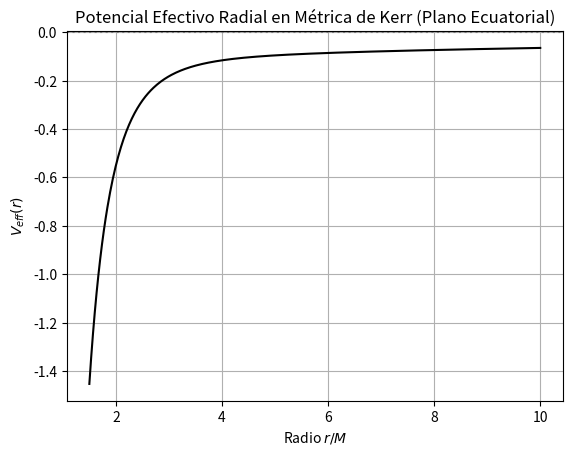

Write the Python code that produced this figure.
import numpy as np
import matplotlib.pyplot as plt


# Representación simbólica 2D del potencial efectivo radial
r = np.linspace(1.5, 10, 500)
a = 0.9 # Spin del Agujero Negro
L = 3.0 # Momento angular orbital
V_eff = -1/r + L**2/(2*r**2) - L**2/(r**3) - a**2/(2*r**3)

plt.plot(r, V_eff, color='k')
plt.title('Potencial Efectivo Radial en Métrica de Kerr (Plano Ecuatorial)')
plt.xlabel('Radio $r/M$')
plt.ylabel('$V_{eff}(r)$')
plt.axhline(0, color='gray', linestyle=':')
plt.grid(True)
plt.show()
